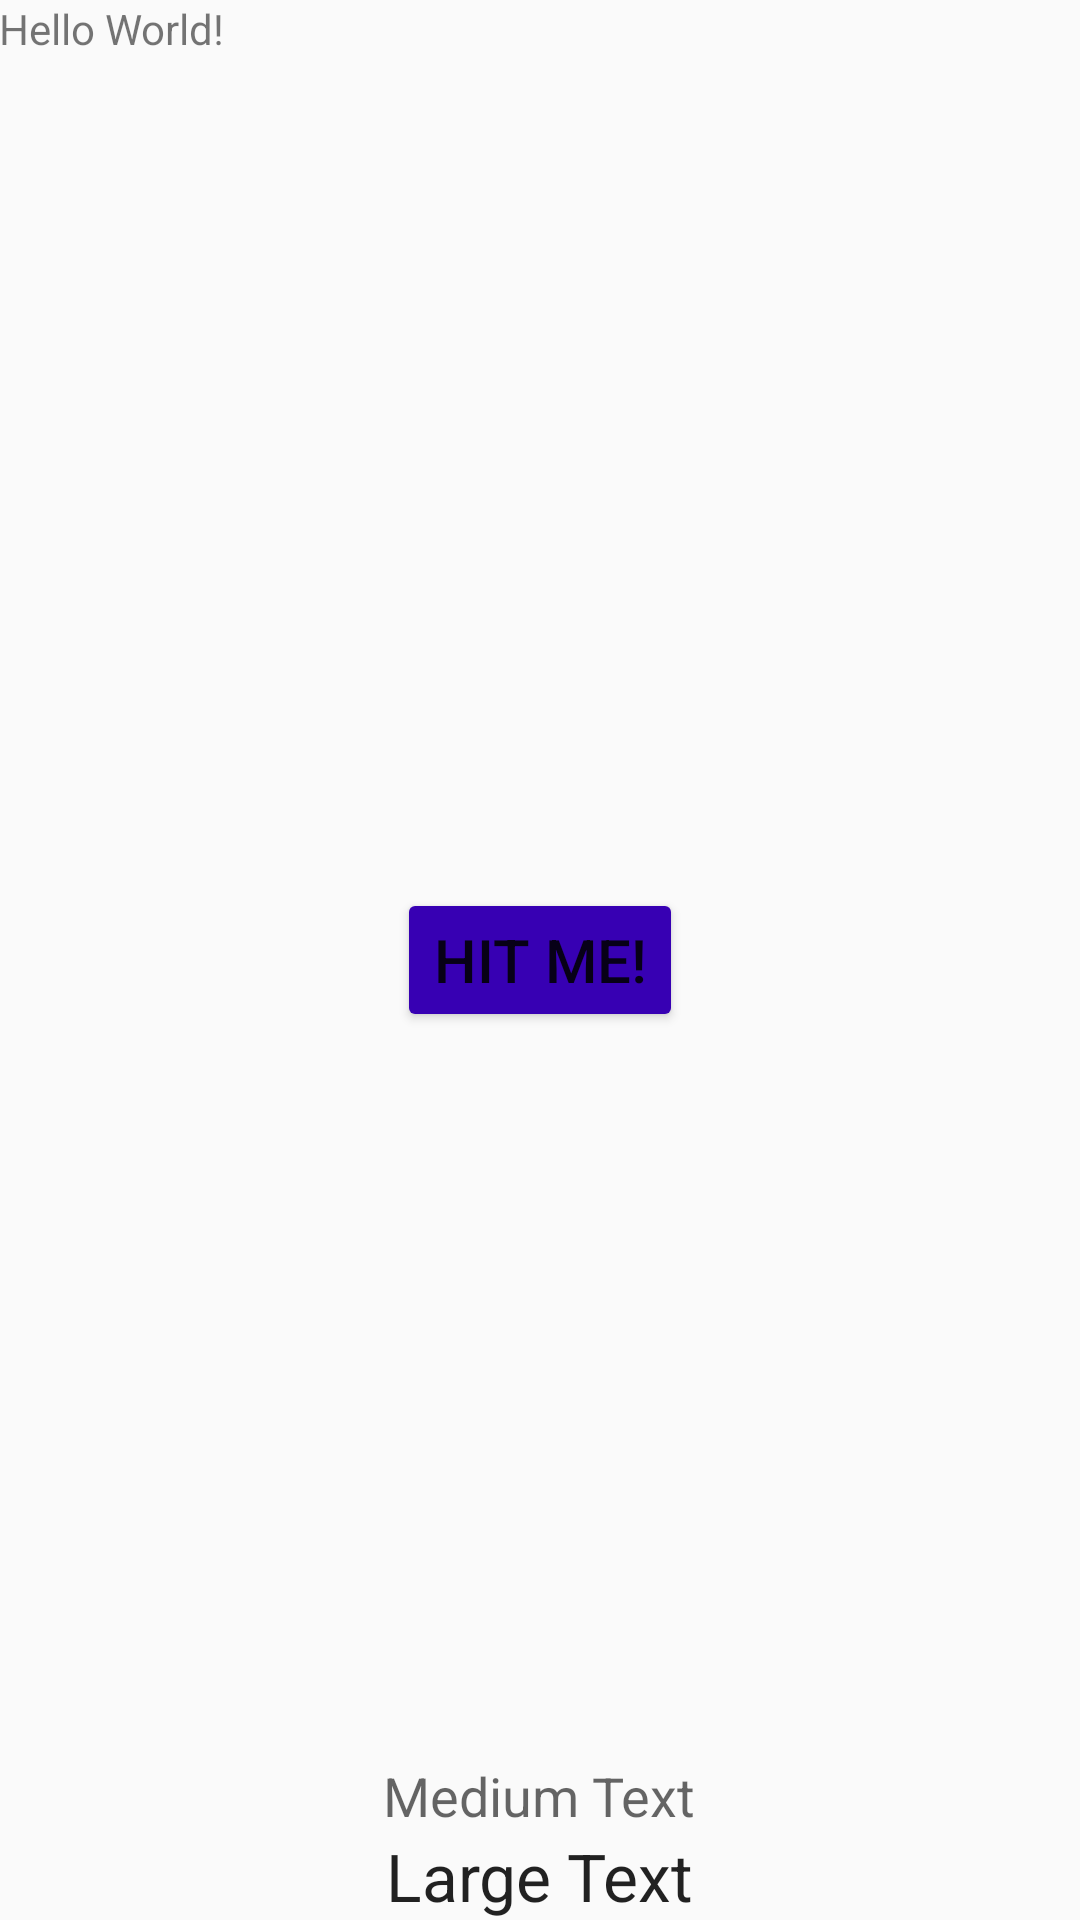

Write the Android layout XML for this screen, with the resource values it uses.
<!-- AndroidManifest.xml: application theme AppTheme -->
<!-- res/layout/activity_main.xml -->
<?xml version="1.0" encoding="utf-8"?>
<RelativeLayout xmlns:android="http://schemas.android.com/apk/res/android"
    xmlns:tools="http://schemas.android.com/tools"
    android:layout_width="match_parent"
    android:layout_height="match_parent"
    android:paddingBottom="@dimen/activity_vertical_margin"
    android:paddingLeft="@dimen/activity_horizontal_margin"
    android:paddingRight="@dimen/activity_horizontal_margin"
    android:paddingTop="@dimen/activity_vertical_margin"
    tools:context="in.debbit.realmtestapp.MainActivity">

    <TextView
        android:layout_width="wrap_content"
        android:layout_height="wrap_content"
        android:text="Hello World!" />

    <Button
        android:layout_width="wrap_content"
        android:layout_height="wrap_content"
        android:text="@string/toastbuttontext"
        android:id="@+id/button"
        android:layout_centerVertical="true"
        android:layout_centerHorizontal="true"
        android:textAlignment="center"
        android:textSize="20sp"
        android:visibility="visible"
        android:theme="@style/MyButton"
        android:layout_alignParentEnd="false"
        android:layout_alignParentStart="false" />

    <TextView
        android:layout_width="wrap_content"
        android:layout_height="wrap_content"
        android:textAppearance="?android:attr/textAppearanceLarge"
        android:text="Large Text"
        android:id="@+id/currenttimetxt"
        android:layout_alignParentBottom="true"
        android:layout_centerHorizontal="true" />

    <TextView
        android:layout_width="wrap_content"
        android:layout_height="wrap_content"
        android:textAppearance="?android:attr/textAppearanceMedium"
        android:text="Medium Text"
        android:id="@+id/lasttimetxt"
        android:layout_above="@+id/currenttimetxt"
        android:layout_centerHorizontal="true"
        android:textAlignment="center" />
</RelativeLayout>
<!-- resources referenced by this layout -->
<resources>
  <string name="toastbuttontext">Hit me!</string>
  <style name="MyButton" parent="Theme.AppCompat.Light">
          <item name="colorControlHighlight">@color/colorPrimary</item>
          <item name="colorButtonNormal">@color/colorPrimaryDark</item>
      </style>
  <style name="AppTheme" parent="Theme.AppCompat.Light.DarkActionBar">
          
          <item name="colorPrimary">@color/colorPrimary</item>
          <item name="colorPrimaryDark">@color/colorPrimaryDark</item>
          <item name="colorAccent">@color/colorAccent</item>
      </style>
  <!-- not gathered from this repository: default colours our renderer supplied (Android Studio template values) -->
  <color name="colorPrimary">#FF6200EE</color>
  <color name="colorPrimaryDark">#FF3700B3</color>
  <color name="colorAccent">#FF03DAC5</color>
</resources>
